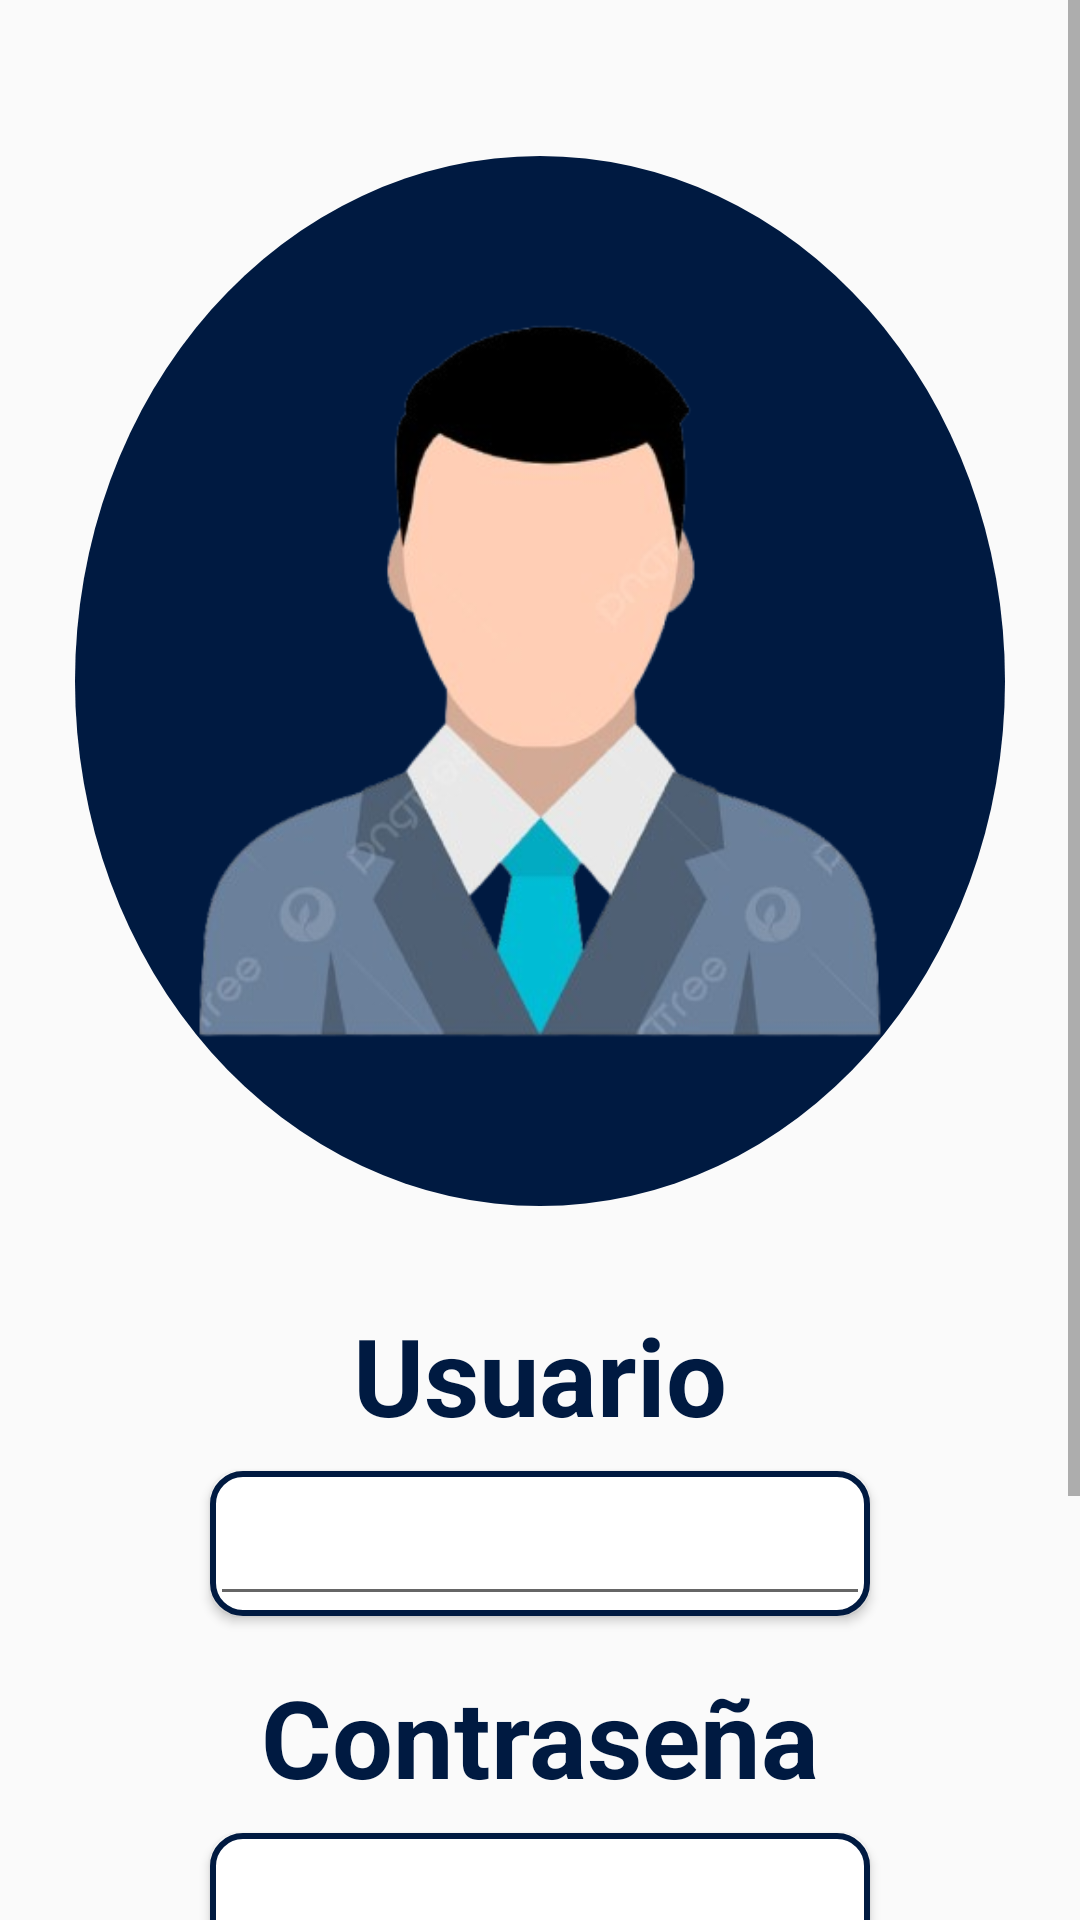

The Android layout XML behind this screen, and the referenced resources:
<!-- AndroidManifest.xml: application theme AppTheme -->
<!-- res/layout/activity_login.xml -->
<?xml version="1.0" encoding="utf-8"?>
<ScrollView xmlns:tools="http://schemas.android.com/tools"
    android:id="@+id/scrollView"
    android:layout_width="match_parent"
    android:layout_height="match_parent"
    xmlns:android="http://schemas.android.com/apk/res/android"
    xmlns:app="http://schemas.android.com/apk/res-auto">
    <androidx.constraintlayout.widget.ConstraintLayout
        android:layout_width="match_parent"
        android:layout_height="wrap_content"
        tools:context=".Vista.Login"
        android:padding="20dp">

        <FrameLayout
            android:id="@+id/circulo"
            app:layout_constraintTop_toTopOf="parent"
            app:layout_constraintStart_toStartOf="parent"
            app:layout_constraintEnd_toEndOf="parent"
            android:layout_width="wrap_content"
            android:layout_height="wrap_content"
            android:layout_gravity="center"
            android:layout_marginTop="32dp">

            <ImageView
                android:id="@+id/logo"
                android:layout_width="310dp"
                android:layout_height="350dp"
                android:background="@drawable/circulo"
                android:contentDescription="@string/desc_usuario"
                android:scaleType="fitCenter"
                android:src="@drawable/user1" /> 
        </FrameLayout>

        <TextView
            android:id="@+id/txtUsuario"
            style="@style/TxtVerdeGrandeNegrita"
            android:layout_width="match_parent"
            android:layout_height="wrap_content"
            android:layout_marginVertical="32dp"
            android:text="@string/usuario1"
            app:layout_constraintTop_toBottomOf ="@id/circulo"
            app:layout_constraintStart_toStartOf="parent"
            app:layout_constraintEnd_toEndOf="parent"
            android:gravity="center"/>

        <com.google.android.material.textfield.TextInputLayout
            android:id="@+id/wrapperinputUsuario"
            style="@style/EstiloBordeVerde"
            android:layout_height="wrap_content"
            android:layout_width="0dp"
            android:layout_marginTop="8dp"
            app:layout_goneMarginBottom="16dp"
            android:layout_marginHorizontal="50dp"
            app:layout_constraintTop_toBottomOf="@id/txtUsuario"
            app:layout_constraintStart_toStartOf="parent"
            app:layout_constraintEnd_toEndOf="parent"
            app:boxBackgroundMode="none">

            <com.google.android.material.textfield.TextInputEditText
                android:id="@+id/txtinputUsuario"
                style="@style/EstiloEditText"
                android:layout_width="match_parent"
                android:layout_height="wrap_content"/>
        </com.google.android.material.textfield.TextInputLayout>


        <TextView
            android:id="@+id/txtContrasena"
            style="@style/TxtVerdeGrandeNegrita"
            android:layout_width="match_parent"
            android:layout_height="wrap_content"
            android:layout_marginVertical="16dp"
            android:text="@string/contrasena"
            app:layout_constraintTop_toBottomOf ="@id/wrapperinputUsuario"
            app:layout_constraintStart_toStartOf="parent"
            app:layout_constraintEnd_toEndOf="parent"
            android:gravity="center"/>

        <com.google.android.material.textfield.TextInputLayout
            android:id="@+id/wrapperinputContrasena"
            style="@style/EstiloBordeVerde"
            android:layout_height="wrap_content"
            android:layout_width="0dp"
            android:layout_marginTop="8dp"
            app:layout_goneMarginBottom="16dp"
            android:layout_marginHorizontal="50dp"
            app:layout_constraintTop_toBottomOf="@id/txtContrasena"
            app:layout_constraintStart_toStartOf="parent"
            app:layout_constraintEnd_toEndOf="parent"
            app:boxBackgroundMode="none">

            <com.google.android.material.textfield.TextInputEditText
                android:id="@+id/txtinputContrasena"
                style="@style/EstiloEditText"
                android:layout_width="match_parent"
                android:layout_height="wrap_content"
                android:inputType="textPassword"/>
        </com.google.android.material.textfield.TextInputLayout>


        <TextView
            android:id="@+id/txtAdvertenciaLogin"
            style="@style/TxtVerdePequenoItalic"
            android:layout_width="match_parent"
            android:layout_height="wrap_content"
            android:layout_marginTop="8dp"
            android:layout_marginBottom="8dp"
            app:layout_constraintTop_toBottomOf ="@id/wrapperinputContrasena"
            app:layout_constraintStart_toStartOf="parent"/>

        <Button
            android:id="@+id/btnIngresar"
            style="@style/EstiloBtnVerde"
            android:layout_width="0dp"
            android:layout_height="wrap_content"
            android:layout_marginTop="16dp"
            android:text="@string/ingresar"
            android:textSize="30sp"
            app:layout_constraintTop_toBottomOf="@id/txtAdvertenciaLogin"
            app:layout_constraintStart_toStartOf="@id/wrapperinputContrasena"
            app:layout_constraintEnd_toEndOf="@id/wrapperinputContrasena" />

        <TextView
            android:id="@+id/btnRegistrarse"
            style="@style/TxtVerdePequenoItalic"
            android:layout_width="match_parent"
            android:layout_height="wrap_content"
            android:layout_marginTop="16dp"
            android:layout_marginBottom="8dp"
            android:gravity="center"
            android:text="@string/registrarse"
            app:layout_constraintTop_toBottomOf ="@id/btnIngresar"
            app:layout_constraintStart_toStartOf="parent"
            android:clickable="true"
            android:focusable="true"
            android:background="?attr/selectableItemBackground"/>

    </androidx.constraintlayout.widget.ConstraintLayout>
</ScrollView>
<!-- resources referenced by this layout -->
<resources>
  <!-- drawable circulo (drawable) -->
  <?xml version="1.0" encoding="utf-8"?>
  <shape xmlns:android="http://schemas.android.com/apk/res/android"
      android:shape="oval">
      <solid android:color="@color/amarillo_oscuro" /> 
  </shape>
  <!-- drawable user1: png bitmap (drawable, 88551 bytes) -->
  <string name="contrasena">Contraseña</string>
  <string name="desc_usuario">Silueta simplificada de una persona</string>
  <string name="ingresar">Ingresar</string>
  <string name="registrarse">Registrate</string>
  <string name="usuario1">Usuario</string>
  <style name="EstiloBordeVerde" parent="Widget.AppCompat.Button">
          <item name="android:background">@drawable/bg_btn_borde_verde</item>
          <item name="android:textColor">@color/verde_oscuro</item>
          <item name="android:textAllCaps">false</item>
      </style>
  <style name="EstiloBtnVerde" parent="Widget.AppCompat.Button">
          <item name="android:background">@drawable/bg_btn_verde</item>
          <item name="android:textColor">@color/blanco</item>
          <item name="android:textAllCaps">false</item>
      </style>
  <style name="EstiloEditText">
          <item name="android:textSize">20sp</item>
          <item name="android:textStyle">italic</item>
          <item name="android:textColor">@color/texto2</item>
          <item name="hintAnimationEnabled">false</item>
      </style>
  <style name="TxtVerdeGrandeNegrita">
          <item name="android:textColor">@color/verde_claro</item>
          <item name="android:textSize">36sp</item>
          <item name="android:textStyle">bold</item>
      </style>
  <style name="TxtVerdePequenoItalic">
          <item name="android:textColor">@color/verde_claro</item>
          <item name="android:textSize">20sp</item>
          <item name="android:textStyle">italic</item>
      </style>
  <style name="AppTheme" parent="Theme.AppCompat.Light.DarkActionBar">
          <item name="textInputStyle">@style/EstiloInput</item>
          <item name="colorPrimary">@color/verde_claro</item>
          <item name="colorPrimaryDark">@color/verde_oscuro</item>
          <item name="colorAccent">@color/amarillo_oscuro</item>
          
          <item name="android:windowActivityTransitions">true</item>
  
      </style>
  <color name="amarillo_oscuro">#001A41</color>
  <!-- drawable bg_btn_borde_verde (drawable) -->
  <shape xmlns:android="http://schemas.android.com/apk/res/android"
      android:shape="rectangle">
      
      <solid android:color="@color/blanco" />
      
      <stroke
          android:width="2dp"
          android:color="@color/verde_oscuro" />
      
      <corners android:radius="10dp" />
  </shape>
  <color name="verde_oscuro">#001A41</color>
  <!-- drawable bg_btn_verde (drawable) -->
  <shape xmlns:android="http://schemas.android.com/apk/res/android" android:shape="rectangle">
      <solid android:color="@color/verde_claro" />
      <corners android:radius="10dp" /> 
  </shape>
  <color name="blanco">#FFFFFF</color>
  <color name="texto2">#C0C0C0</color>
  <color name="verde_claro">#001A41</color>
  <style name="EstiloInput">
          <item name="android:textColorHint">@color/texto2</item> 
          <item name="android:textStyle">italic</item>
      </style>
</resources>
